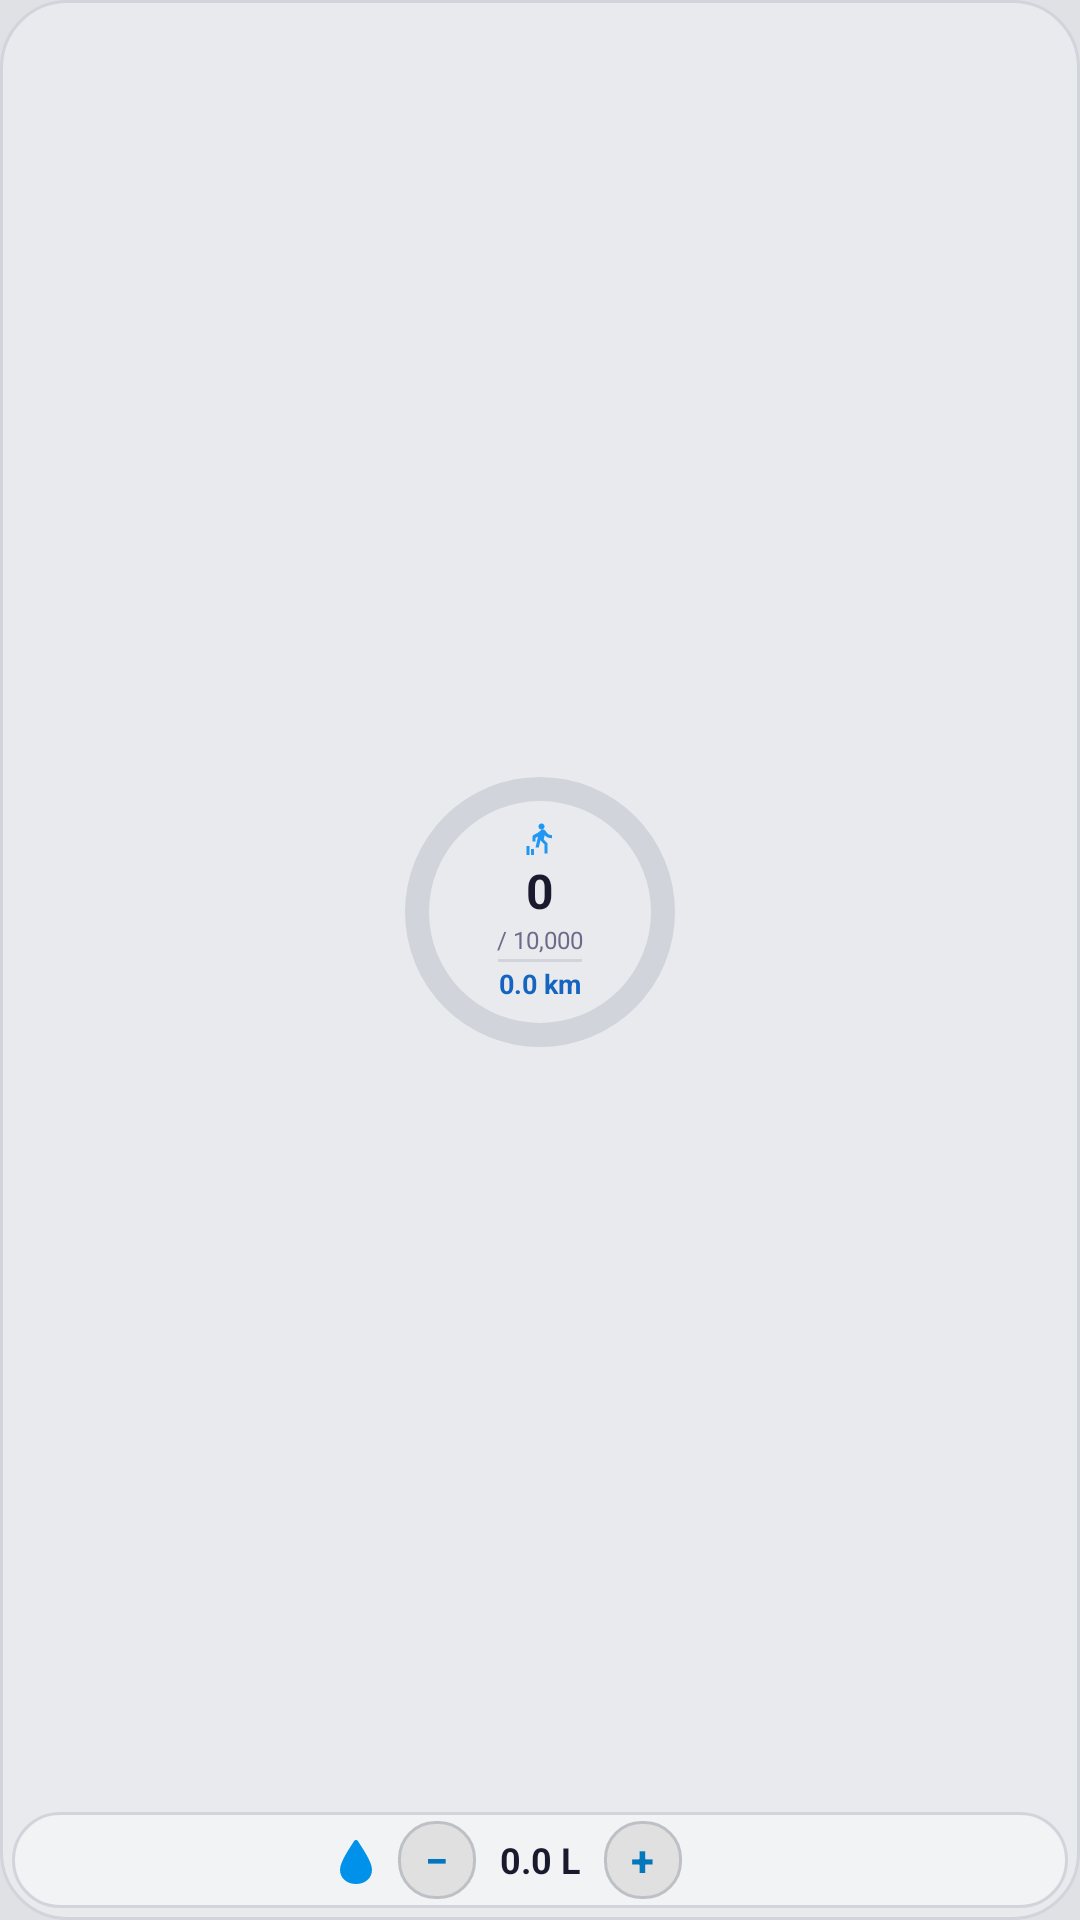

This screen was rendered from an Android layout file. Write that file and the resources it references.
<!-- AndroidManifest.xml: application theme Theme.DailyRoutine -->
<!-- res/layout/widget_wellness_compact.xml -->
<?xml version="1.0" encoding="utf-8"?>
<RelativeLayout xmlns:android="http://schemas.android.com/apk/res/android"
    android:id="@+id/widgetRoot"
    android:layout_width="match_parent"
    android:layout_height="match_parent"
    android:background="@drawable/bg_widget_shell"
    android:padding="4dp">

    <RelativeLayout
        android:id="@+id/llWaterSection"
        android:layout_width="match_parent"
        android:layout_height="wrap_content"
        android:layout_alignParentBottom="true"
        android:background="@drawable/bg_widget_metric"
        android:paddingLeft="8dp"
        android:paddingRight="8dp"
        android:paddingTop="3dp"
        android:paddingBottom="3dp">

        <LinearLayout
            android:id="@+id/llWaterControls"
            android:layout_width="wrap_content"
            android:layout_height="wrap_content"
            android:layout_centerInParent="true"
            android:gravity="center_vertical"
            android:orientation="horizontal">

            <LinearLayout
                android:id="@+id/btnWidgetRemoveWater"
                android:layout_width="26dp"
                android:layout_height="26dp"
                android:background="@drawable/bg_widget_action"
                android:gravity="center">
                <TextView
                    android:layout_width="wrap_content"
                    android:layout_height="wrap_content"
                    android:text="@string/widget_remove_water"
                    android:textColor="@color/strokeHydration"
                    android:textSize="14sp"
                    android:textStyle="bold" />
            </LinearLayout>

            <TextView
                android:id="@+id/tvWidgetWater"
                android:layout_width="wrap_content"
                android:layout_height="wrap_content"
                android:layout_marginHorizontal="8dp"
                android:text="0.0 L"
                android:textColor="@color/textPrimary"
                android:textSize="12sp"
                android:textStyle="bold" />

            <LinearLayout
                android:id="@+id/btnWidgetAddWater"
                android:layout_width="26dp"
                android:layout_height="26dp"
                android:background="@drawable/bg_widget_action"
                android:gravity="center">
                <TextView
                    android:layout_width="wrap_content"
                    android:layout_height="wrap_content"
                    android:text="@string/widget_add_water"
                    android:textColor="@color/strokeHydration"
                    android:textSize="14sp"
                    android:textStyle="bold" />
            </LinearLayout>
        </LinearLayout>

        <ImageView
            android:id="@+id/ivWidgetWaterIcon"
            android:layout_width="16dp"
            android:layout_height="16dp"
            android:layout_centerVertical="true"
            android:layout_toLeftOf="@id/llWaterControls"
            android:layout_marginRight="6dp"
            android:src="@drawable/ic_water"
            android:contentDescription="@string/widget_water_label" />
    </RelativeLayout>

    <FrameLayout
        android:layout_width="90dp"
        android:layout_height="90dp"
        android:layout_centerHorizontal="true"
        android:layout_alignParentTop="true"
        android:layout_above="@id/llWaterSection">

        <ProgressBar
            android:id="@+id/pbWidgetSteps"
            style="?android:attr/progressBarStyleHorizontal"
            android:layout_width="match_parent"
            android:layout_height="match_parent"
            android:indeterminate="false"
            android:max="100"
            android:progress="0"
            android:progressDrawable="@drawable/bg_widget_progress_circle_compact" />

        <LinearLayout
            android:layout_width="66dp"
            android:layout_height="66dp"
            android:layout_gravity="center"
            android:gravity="center"
            android:orientation="vertical">
            <ImageView
                android:id="@+id/ivWidgetStepsIcon"
                android:layout_width="12dp"
                android:layout_height="12dp"
                android:src="@drawable/ic_steps"
                android:contentDescription="@string/widget_steps_label" />
            <TextView
                android:id="@+id/tvWidgetSteps"
                android:layout_width="wrap_content"
                android:layout_height="wrap_content"
                android:text="0"
                android:textColor="@color/textPrimary"
                android:textSize="16sp"
                android:textStyle="bold" />
            <TextView
                android:id="@+id/tvWidgetStepProgress"
                android:layout_width="wrap_content"
                android:layout_height="wrap_content"
                android:text="/ 10,000"
                android:textColor="@color/textSecondary"
                android:textSize="8sp" />
            <View
                android:layout_width="28dp"
                android:layout_height="1dp"
                android:layout_marginTop="1dp"
                android:layout_marginBottom="1dp"
                android:background="#D1D5DB" />
            <TextView
                android:id="@+id/tvWidgetDistance"
                android:layout_width="wrap_content"
                android:layout_height="wrap_content"
                android:text="0.0 km"
                android:textColor="@color/strokeWalking"
                android:textSize="9sp"
                android:textStyle="bold" />
        </LinearLayout>
    </FrameLayout>
</RelativeLayout>
<!-- resources referenced by this layout -->
<resources>
  <color name="strokeHydration">#0277BD</color>
  <color name="strokeWalking">#1565C0</color>
  <color name="textPrimary">#1A1A2E</color>
  <color name="textSecondary">#6B6B8A</color>
  <!-- drawable bg_widget_action (drawable) -->
  <?xml version="1.0" encoding="utf-8"?>
  <shape xmlns:android="http://schemas.android.com/apk/res/android"
      android:shape="rectangle">
      <solid android:color="#E0E0E0" />
      <stroke
          android:width="1dp"
          android:color="#BDC1C6" />
      <corners android:radius="12dp" />
  </shape>
  <!-- drawable bg_widget_metric (drawable) -->
  <?xml version="1.0" encoding="utf-8"?>
  <shape xmlns:android="http://schemas.android.com/apk/res/android"
      android:shape="rectangle">
      <solid android:color="#F1F3F4" />
      <stroke
          android:width="1dp"
          android:color="#D1D5DB" />
      <corners android:radius="16dp" />
  </shape>
  <!-- drawable bg_widget_progress_circle_compact (drawable) -->
  <?xml version="1.0" encoding="utf-8"?>
  <layer-list xmlns:android="http://schemas.android.com/apk/res/android">
      <item android:id="@android:id/background">
          <shape android:shape="ring" android:innerRadius="37dp" android:thickness="8dp" android:useLevel="false">
              <solid android:color="#D1D5DB" />
          </shape>
      </item>
      <item android:id="@android:id/progress">
          <rotate android:fromDegrees="270" android:toDegrees="270" android:pivotX="50%" android:pivotY="50%">
              <shape android:shape="ring" android:innerRadius="37dp" android:thickness="8dp" android:useLevel="true">
                  <solid android:color="@color/strokeWalking" />
              </shape>
          </rotate>
      </item>
  </layer-list>
  <!-- drawable bg_widget_shell (drawable) -->
  ﻿<?xml version="1.0" encoding="utf-8"?>
  <shape xmlns:android="http://schemas.android.com/apk/res/android"
      android:shape="rectangle">
      <solid android:color="#E8EAED" />
      <stroke
          android:width="1dp"
          android:color="#D1D5DB" />
      <corners android:radius="22dp" />
  </shape>
  <!-- drawable ic_steps (drawable) -->
  <vector xmlns:android="http://schemas.android.com/apk/res/android" android:width="24dp" android:height="24dp" android:viewportWidth="24" android:viewportHeight="24">
      <path android:fillColor="@color/iconWalking" android:pathData="M13,5C14.1,5 15,4.1 15,3S14.1,1 13,1S11,1.9 11,3S11.9,5 13,5ZM10.7,7.1L7.8,8.6C7.3,8.9 7,9.4 7,10V13H9V10.6L10.7,9.7L9,17H11.2L12.3,12.2L15,15V21H17V14.2L14.5,11.7L15.1,8.8C16.2,10 17.8,10.8 20,10.8V8.8C18.4,8.8 17.1,8 16.3,6.8L15.5,5.7C15.1,5.2 14.5,5 13.9,5C13.6,5 13.3,5.1 13,5.2L10.7,7.1ZM6,18H8V22H6V18ZM3,16H5V22H3V16Z"/>
  </vector>
  <!-- drawable ic_water (drawable) -->
  <vector xmlns:android="http://schemas.android.com/apk/res/android"
      android:width="24dp"
      android:height="24dp"
      android:viewportWidth="24"
      android:viewportHeight="24">
      <path
          android:fillColor="@color/iconHydration"
          android:pathData="M12,2C12.4,2 12.8,2.2 13,2.6C15,5.8 20,12.9 20,16.8C20,21.1 16.6,24 12,24C7.4,24 4,21.1 4,16.8C4,12.9 9,5.8 11,2.6C11.2,2.2 11.6,2 12,2Z" />
  </vector>
  <string name="widget_add_water">+</string>
  <string name="widget_remove_water">−</string>
  <string name="widget_steps_label">Steps</string>
  <string name="widget_water_label">Water intake</string>
  <color name="iconWalking">#2196F3</color>
  <color name="iconHydration">#0091EA</color>
  <color name="primary">#5B5FEF</color>
  <color name="primaryLight">#EEF0FF</color>
  <color name="primaryDark">#3F41C2</color>
  <color name="accent">#7E57C2</color>
  <color name="bgPage">#DFE1E5</color>
  <color name="cardBg">#E8EAED</color>
  <color name="cardStroke">#E0E0E0</color>
</resources>
